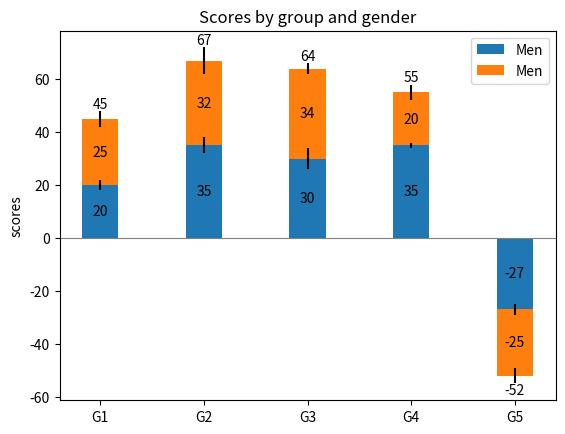

Write the Python code that produced this figure.
import numpy as np
#Arreglo de numero en un rango dado
arr = np.array([i for i in range (6)]);
print(arr);
#una matriz en un rango
arr2 = np.arange(0,9).reshape(3,3);
print(arr2);
#una matriz en un rango de dos en dos
arr2 =np.arange(0,36,4).reshape(3,3);
print(arr2);
print("-------------------------");
import matplotlib.pyplot as plt
import numpy as np
N=5
menMeans=(20,35,30,35,-27)
womenMeans=(25,32,34,20,-25)
menStd=(2,3,4,1,2)
womenStd=(3,5,2,3,3)
ind=np.arange(N)
width=0.35
fig,ax=plt.subplots()
p1=ax.bar(ind,menMeans,width,yerr=menStd,label='Men')
p2=ax.bar(ind,womenMeans,width, bottom=menMeans, yerr=womenStd,label='Men')
ax.axhline(0,color='grey',linewidth=0.8)
ax.set_ylabel('scores')
ax.set_title('Scores by group and gender')
ax.set_xticks(ind)
ax.set_xticklabels(('G1','G2','G3','G4','G5'))
ax.legend()
ax.bar_label(p1,label_type='center')
ax.bar_label(p2,label_type='center')
ax.bar_label(p2)
plt.show()